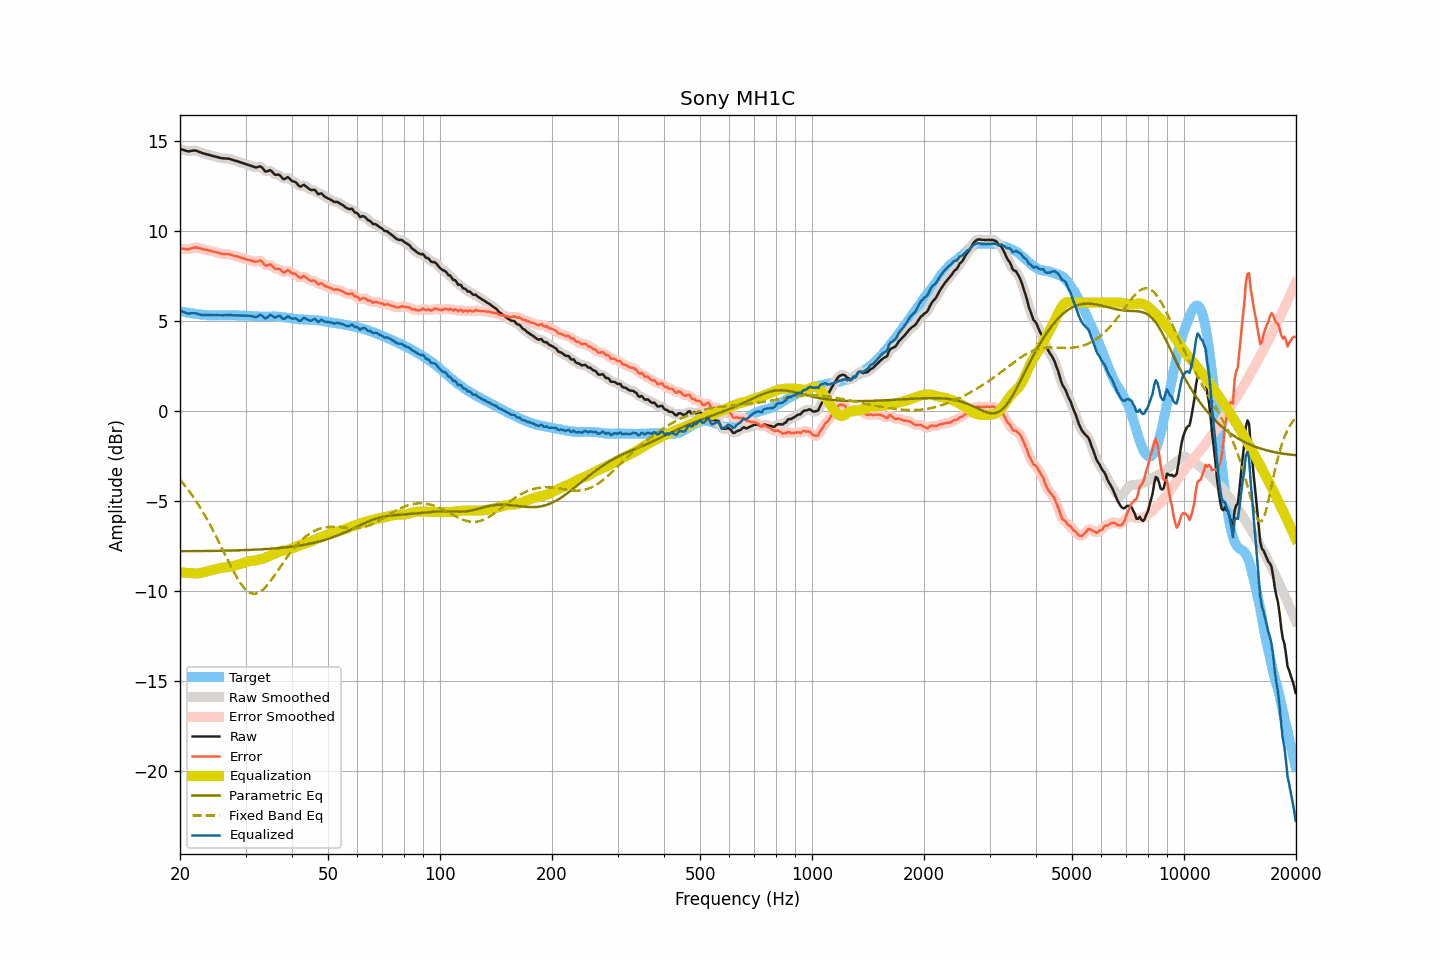

Values plotted in this chart, from the file beside it:
frequency, raw, smoothed, error, error_smoothed, equalization, parametric_eq, fixed_band_eq, equalized_raw, equalized_smoothed, target
20.00, 14.54, 14.54, 9.01, 9.02, -8.98, -7.80, -3.83, 5.56, 5.57, 5.53
20.20, 14.51, 14.51, 9.00, 9.00, -8.98, -7.80, -3.94, 5.52, 5.52, 5.51
20.40, 14.48, 14.48, 8.99, 8.98, -8.99, -7.80, -4.04, 5.49, 5.48, 5.49
20.61, 14.45, 14.45, 8.97, 8.97, -9.00, -7.80, -4.16, 5.45, 5.45, 5.48
20.81, 14.43, 14.42, 8.97, 8.96, -9.00, -7.80, -4.27, 5.43, 5.42, 5.46
21.02, 14.40, 14.41, 8.95, 8.97, -9.01, -7.80, -4.38, 5.39, 5.40, 5.45
21.23, 14.41, 14.41, 8.98, 8.98, -9.01, -7.80, -4.50, 5.40, 5.40, 5.43
21.44, 14.43, 14.42, 9.01, 9.01, -9.01, -7.80, -4.63, 5.42, 5.41, 5.41
21.66, 14.44, 14.44, 9.03, 9.04, -9.03, -7.80, -4.75, 5.41, 5.42, 5.40
21.87, 14.45, 14.45, 9.07, 9.06, -9.03, -7.80, -4.88, 5.42, 5.41, 5.38
22.09, 14.44, 14.43, 9.07, 9.06, -9.04, -7.80, -5.02, 5.40, 5.40, 5.37
22.31, 14.41, 14.41, 9.05, 9.05, -9.03, -7.80, -5.15, 5.38, 5.38, 5.36
22.54, 14.37, 14.37, 9.02, 9.02, -9.02, -7.79, -5.29, 5.35, 5.35, 5.35
22.76, 14.34, 14.34, 9.00, 9.00, -9.01, -7.79, -5.44, 5.33, 5.33, 5.34
22.99, 14.30, 14.30, 8.97, 8.97, -8.99, -7.79, -5.59, 5.31, 5.32, 5.33
23.22, 14.28, 14.28, 8.96, 8.95, -8.96, -7.79, -5.74, 5.32, 5.31, 5.32
23.45, 14.25, 14.25, 8.93, 8.94, -8.94, -7.79, -5.89, 5.31, 5.31, 5.32
23.69, 14.23, 14.23, 8.92, 8.92, -8.92, -7.79, -6.05, 5.31, 5.31, 5.31
23.92, 14.21, 14.21, 8.90, 8.90, -8.89, -7.79, -6.21, 5.31, 5.31, 5.31
24.16, 14.18, 14.18, 8.87, 8.88, -8.87, -7.79, -6.38, 5.31, 5.31, 5.31
24.40, 14.16, 14.16, 8.85, 8.85, -8.85, -7.79, -6.55, 5.31, 5.31, 5.31
24.65, 14.13, 14.13, 8.82, 8.83, -8.83, -7.78, -6.72, 5.30, 5.31, 5.30
24.89, 14.11, 14.11, 8.81, 8.81, -8.80, -7.78, -6.89, 5.31, 5.31, 5.30
25.14, 14.09, 14.08, 8.79, 8.78, -8.78, -7.78, -7.07, 5.31, 5.31, 5.30
25.39, 14.06, 14.06, 8.76, 8.76, -8.76, -7.78, -7.25, 5.30, 5.30, 5.30
25.65, 14.04, 14.04, 8.74, 8.73, -8.74, -7.78, -7.43, 5.30, 5.30, 5.30
25.91, 14.02, 14.02, 8.71, 8.72, -8.73, -7.78, -7.61, 5.29, 5.29, 5.31
26.16, 14.01, 14.01, 8.70, 8.70, -8.71, -7.77, -7.80, 5.29, 5.30, 5.31
26.43, 14.01, 14.01, 8.70, 8.70, -8.70, -7.77, -7.98, 5.31, 5.30, 5.31
26.69, 14.00, 14.00, 8.69, 8.70, -8.69, -7.77, -8.16, 5.31, 5.31, 5.31
26.96, 14.00, 13.99, 8.69, 8.69, -8.68, -7.77, -8.34, 5.32, 5.32, 5.31
27.23, 13.98, 13.98, 8.68, 8.67, -8.66, -7.77, -8.52, 5.32, 5.32, 5.30
27.50, 13.95, 13.95, 8.65, 8.65, -8.64, -7.76, -8.70, 5.30, 5.31, 5.30
27.77, 13.92, 13.92, 8.62, 8.62, -8.63, -7.76, -8.87, 5.29, 5.30, 5.30
28.05, 13.89, 13.89, 8.59, 8.60, -8.60, -7.76, -9.04, 5.29, 5.29, 5.30
28.33, 13.87, 13.87, 8.58, 8.57, -8.58, -7.76, -9.19, 5.29, 5.29, 5.29
28.62, 13.84, 13.84, 8.55, 8.55, -8.55, -7.75, -9.35, 5.29, 5.29, 5.29
28.90, 13.81, 13.81, 8.52, 8.53, -8.52, -7.75, -9.49, 5.29, 5.29, 5.29
29.19, 13.78, 13.78, 8.50, 8.50, -8.49, -7.75, -9.62, 5.28, 5.28, 5.28
29.48, 13.75, 13.75, 8.47, 8.47, -8.47, -7.74, -9.74, 5.28, 5.28, 5.28
29.78, 13.72, 13.72, 8.44, 8.44, -8.44, -7.74, -9.85, 5.28, 5.28, 5.28
30.08, 13.69, 13.69, 8.41, 8.41, -8.41, -7.74, -9.94, 5.28, 5.28, 5.28
30.38, 13.66, 13.66, 8.38, 8.39, -8.38, -7.73, -10.02, 5.28, 5.28, 5.28
30.68, 13.63, 13.63, 8.37, 8.36, -8.36, -7.73, -10.08, 5.27, 5.27, 5.26
30.99, 13.60, 13.60, 8.34, 8.34, -8.34, -7.73, -10.13, 5.26, 5.26, 5.26
31.30, 13.57, 13.57, 8.32, 8.31, -8.33, -7.72, -10.15, 5.24, 5.24, 5.25
31.61, 13.54, 13.54, 8.29, 8.29, -8.32, -7.72, -10.17, 5.21, 5.21, 5.25
31.93, 13.51, 13.52, 8.26, 8.28, -8.31, -7.72, -10.16, 5.20, 5.21, 5.25
32.24, 13.52, 13.53, 8.29, 8.30, -8.29, -7.71, -10.14, 5.23, 5.24, 5.23
32.57, 13.55, 13.55, 8.32, 8.32, -8.27, -7.71, -10.10, 5.28, 5.28, 5.23
32.89, 13.57, 13.55, 8.34, 8.32, -8.25, -7.70, -10.05, 5.32, 5.30, 5.23
33.22, 13.51, 13.49, 8.28, 8.26, -8.23, -7.70, -9.98, 5.28, 5.26, 5.23
33.55, 13.40, 13.40, 8.18, 8.18, -8.20, -7.69, -9.90, 5.20, 5.20, 5.22
33.89, 13.29, 13.32, 8.06, 8.10, -8.17, -7.69, -9.81, 5.12, 5.15, 5.23
34.23, 13.29, 13.30, 8.06, 8.08, -8.13, -7.68, -9.71, 5.16, 5.17, 5.23
34.57, 13.32, 13.32, 8.10, 8.09, -8.09, -7.67, -9.61, 5.23, 5.23, 5.22
34.92, 13.36, 13.33, 8.13, 8.10, -8.05, -7.67, -9.49, 5.31, 5.28, 5.23
35.27, 13.30, 13.28, 8.07, 8.05, -8.01, -7.66, -9.37, 5.29, 5.27, 5.23
35.62, 13.20, 13.21, 7.97, 7.98, -7.98, -7.65, -9.25, 5.22, 5.23, 5.23
35.97, 13.11, 13.14, 7.88, 7.91, -7.94, -7.65, -9.12, 5.17, 5.20, 5.23
... 635 more rows
